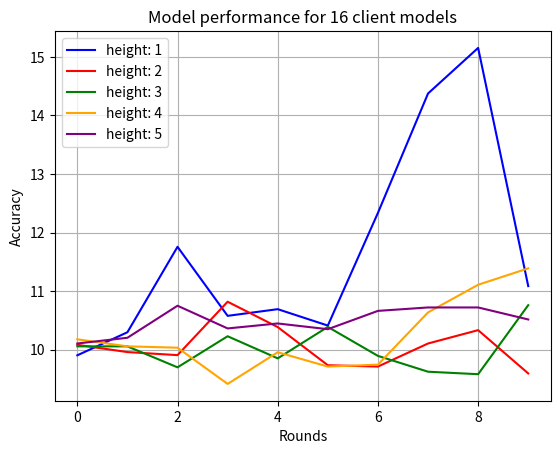

Generate this figure with matplotlib: (Note: this script raises an exception after producing the figure.)
import matplotlib.pyplot as plt
import os
import json

def plot_loss_curves(height_1, height_2, height_3, height_4, height_5):
    rounds = range(len(height_1))
    n_models = 16

    fig, ax = plt.subplots()
    ax.plot(rounds, height_1, color="blue", label="height: 1")
    ax.plot(rounds, height_2, color="red", label="height: 2")
    ax.plot(rounds, height_3, color="green", label="height: 3")
    ax.plot(rounds, height_4, color="orange", label="height: 4")
    ax.plot(rounds, height_5, color="purple", label="height: 5")
    ax.set_title(f"Model performance for {n_models} client models")
    ax.set_xlabel("Rounds")
    ax.set_ylabel("Accuracy")
    ax.legend()
    ax.grid()

    filename = os.path.join(
        os.getcwd(),
        "FM_results/HierarchicalBranchingFactor"
        + "_clientmodels_"
        + str(n_models)
        + ".png",
    )

    if filename:
        fig.savefig(fname=filename)
    else:
        plt.show()



height_1 = [9.905598958333334, 10.299479166666666, 11.7578125, 10.579427083333334, 10.693359375, 10.413411458333334, 12.337239583333334, 14.375, 15.152994791666666, 11.087239583333334]
height_2 = [10.084635416666666, 9.9609375, 9.908854166666666, 10.8203125, 10.387369791666666, 9.736328125, 9.713541666666666, 10.107421875, 10.335286458333334, 9.596354166666666]
height_3 = [10.05859375, 10.05859375, 9.700520833333334, 10.231119791666666, 9.853515625, 10.390625, 9.895833333333334, 9.625651041666666, 9.583333333333334, 10.76171875]
height_4 = [10.179036458333334, 10.05859375, 10.035807291666666, 9.417317708333334, 9.957682291666666, 9.713541666666666, 9.74609375, 10.638020833333334, 11.110026041666666, 11.389973958333334]
height_5 = [10.107421875, 10.205078125, 10.751953125, 10.364583333333334, 10.44921875, 10.3515625, 10.6640625, 10.72265625, 10.72265625, 10.517578125]

plot_loss_curves(height_1=height_1, height_2=height_2, height_3=height_3, height_4=height_4, height_5=height_5)
